Run: headless pygame with SDL's dummy video driver; simulated clock (each Clock.tick advances the game by its frame time, no real sleeping); random seed 0; keys injected as events and as key.get_pressed() state; no mouse input; restart key R tapped at the start of phases 3 and 4.
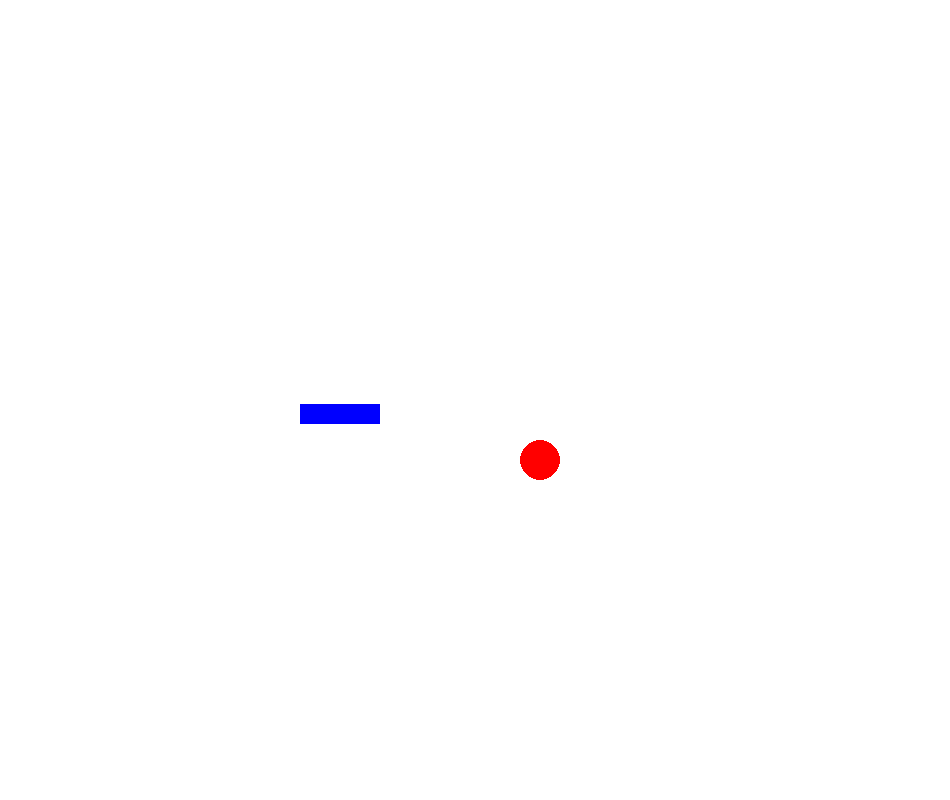
Frame 1 of 4 · flips 1–60 · no input
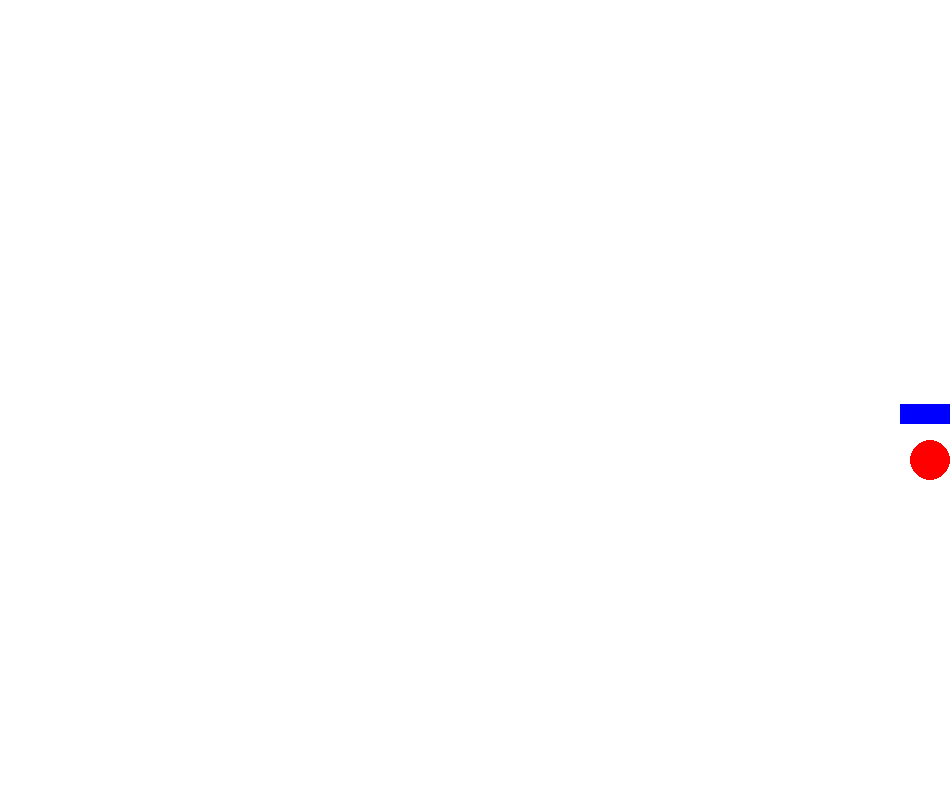
Frame 2 of 4 · flips 61–180 · tapped SPACE, RETURN · held RIGHT (→), D
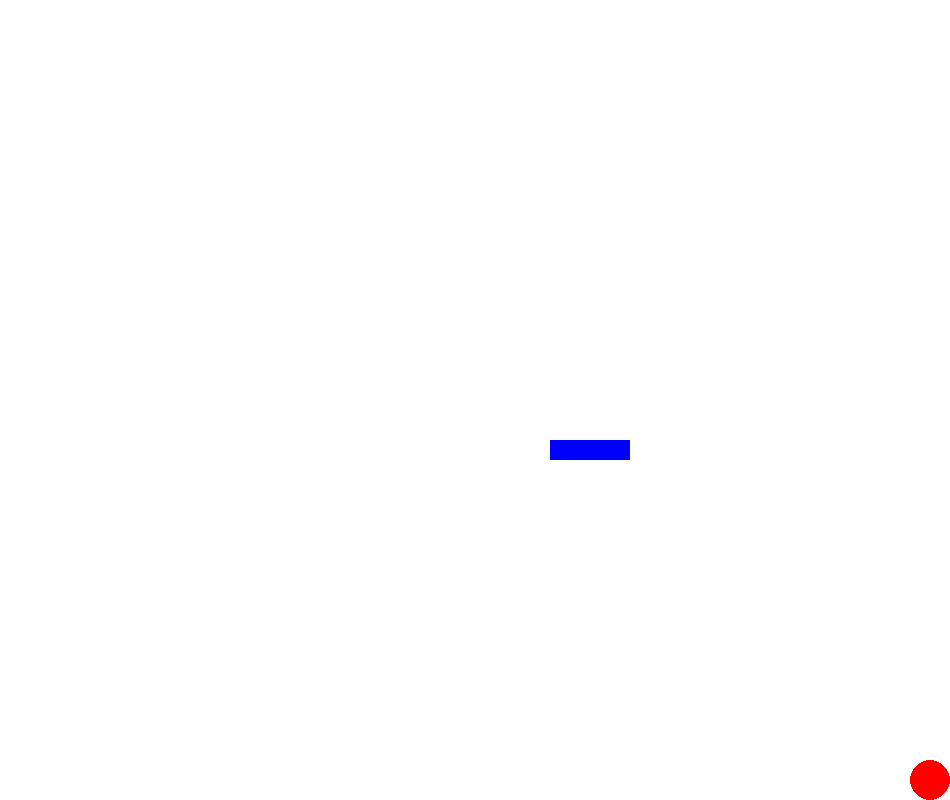
Frame 3 of 4 · flips 181–300 · tapped R · held DOWN (↓), S
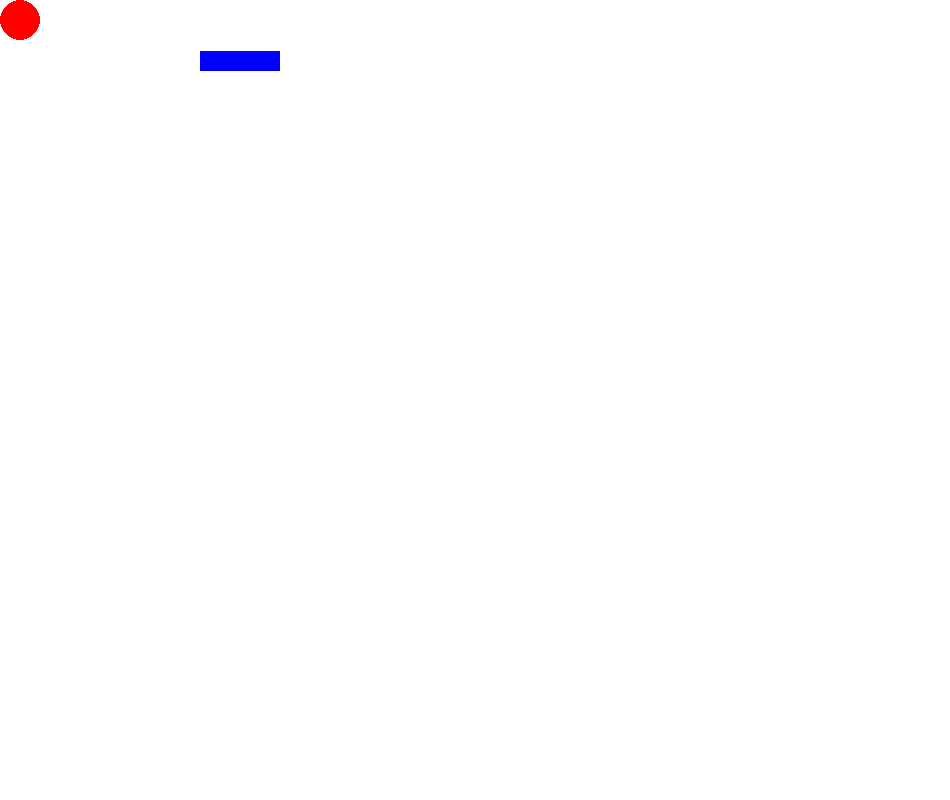
Frame 4 of 4 · flips 301–420 · tapped R · held LEFT (←), A, UP (↑), W

The pygame program that drew these frames:

import pygame,random
pygame.init()
screen=pygame.display.set_mode((950,800))
done=False
x=540
y=460
radius=20
clock=pygame.time.Clock()
color=(255,0,0)
enemy_y=random.randint(10,780)
enemy_x=0
enemy_speed=5
game_over=False

font=pygame.font.SysFont(None,40)

while not done:
    for event in pygame.event.get():
        if event.type == pygame.KEYDOWN and event.key == pygame.K_ESCAPE:
            done = True
        if event.type == pygame.QUIT:
            done=True
        if game_over:
            if event.type == pygame.KEYDOWN:
                    if event.key == pygame.K_r:
                        enemy_y=random.randint(10,780)
                        enemy_x=0
                        enemy_speed=5
                        game_over=False
                        x=540
                        y=460
                        radius=20
    if not game_over:
        

        pressed=pygame.key.get_pressed()    
        if pressed[pygame.K_w] and  y-radius > 0: y -=10
        if pressed[pygame.K_s] and  y+radius < 800: y +=10
        if pressed[pygame.K_a] and  x-radius > 0: x -=10
        if pressed[pygame.K_d] and  x+radius < 950: x +=10

        enemy_x+=enemy_speed
        enemy_rect=pygame.Rect((enemy_x,enemy_y,80,20))
        ball=pygame.Rect((x-radius,y-radius,20,20))
        if enemy_x >= 950:
            enemy_x=0
            enemy_y=random.randint(10,780)
        if enemy_rect.colliderect(ball):
            game_over=True

        screen.fill((255,255,255))
        pygame.draw.circle(screen,color,(x,y),radius)
        pygame.draw.rect(screen, (0, 0, 255), enemy_rect) 
        pygame.display.flip()
        clock.tick(60)
    else:
        screen.fill((0,0,0))
        over=font.render("GAME OVER",True,(255,0,0))
        screen.blit(over, (600//2 - over.get_width()//2, 220))
        pygame.display.flip()
